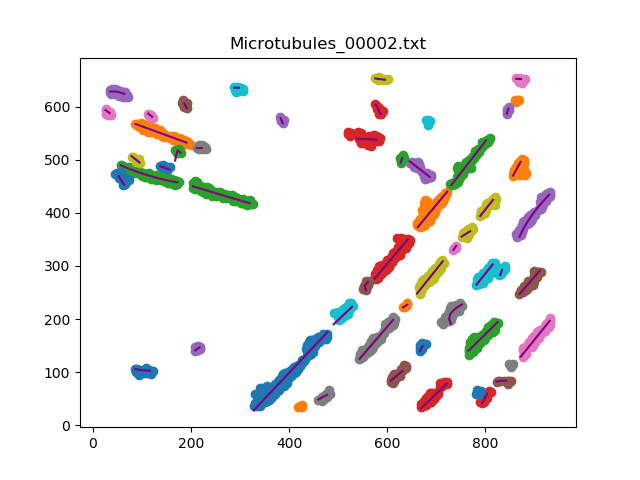

Data behind this chart, as committed beside it:
, x, y
0, 328.0, 27.95
1, 335.1, 34.93
2, 342.3, 41.93
3, 349.4, 48.93
4, 356.5, 55.93
5, 363.7, 62.93
6, 370.8, 69.94
7, 378, 76.94
8, 385.1, 83.94
9, 392.2, 90.94
10, 399.4, 97.95
11, 406.5, 104.9
12, 413.7, 111.9
13, 420.8, 119
14, 427.9, 126
15, 435.1, 132.9
16, 442.2, 139.9
17, 449.3, 146.9
18, 456.5, 153.9
19, 463.6, 160.9
20, 470.8, 167.9
21, 477.9, 174.9
0, 87.0, 567.4
1, 96.45, 564.2
2, 105.9, 561
3, 115.4, 557.8
4, 124.9, 554.6
5, 134.3, 551.4
6, 143.8, 548.2
7, 153.3, 545
8, 162.8, 541.7
9, 172.2, 538.5
10, 181.7, 535.3
11, 191.2, 532.1
0, 57.0, 489.4
1, 66.3, 485.8
2, 75.69, 482.4
3, 85.16, 479.1
4, 94.65, 476
5, 104.2, 473
6, 113.8, 470.2
7, 123.5, 467.6
8, 133.2, 465.2
9, 142.9, 463
10, 152.7, 460.9
11, 162.5, 459
12, 172.4, 457.3
0, 574.7, 276.0
1, 581.4, 283.4
2, 588.2, 290.8
3, 594.9, 298.2
4, 601.6, 305.6
5, 608.4, 313
6, 615.1, 320.3
7, 621.8, 327.7
8, 628.6, 335.1
9, 635.3, 342.5
10, 642, 349.9
0, 35.0, 628.5
1, 44.98, 628.5
... 216 more rows
